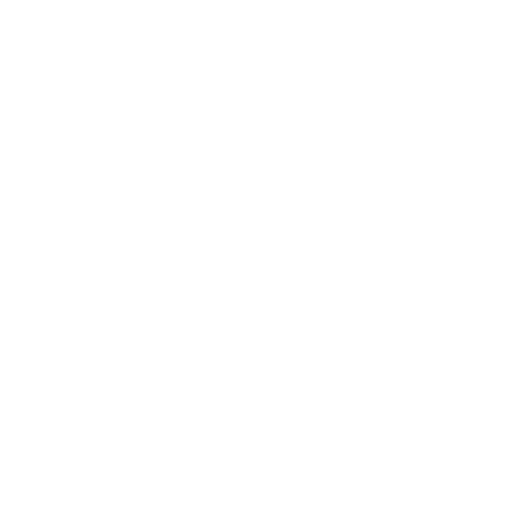
t = 0.00 s
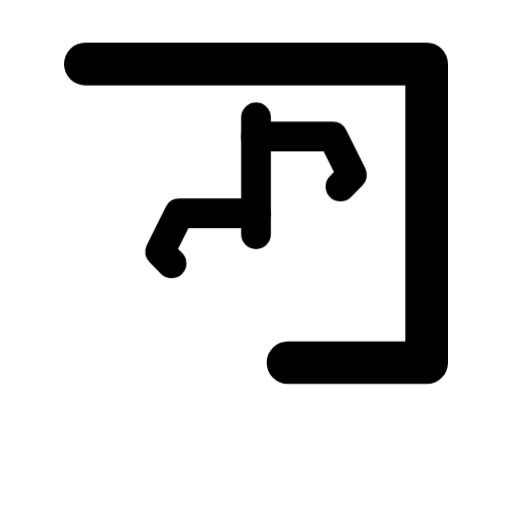
t = 0.44 s
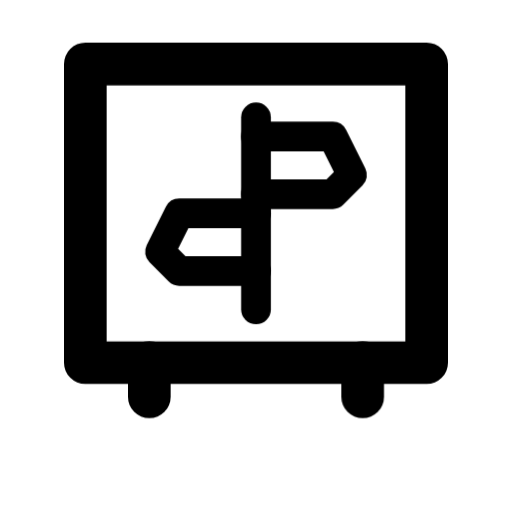
t = 0.86 s
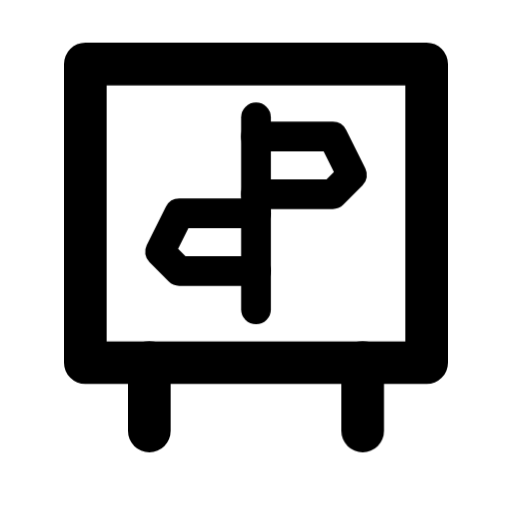
t = 1.15 s
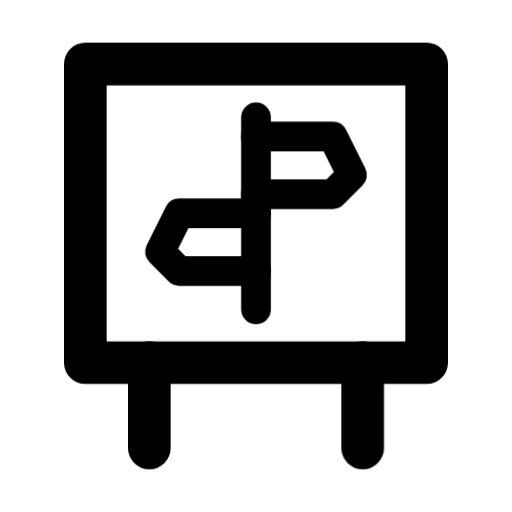
t = 1.69 s
t = 2.09 s: frame unchanged from t = 1.69 s, image omitted

The animated SVG that drew these frames (rendered in a browser with its animation timeline set to each time). Animation: 2 CSS @keyframes rules; one cycle of 2.40 s, repeats indefinitely.

<svg xmlns="http://www.w3.org/2000/svg" width="24" height="24" fill="none" stroke="currentColor" stroke-linecap="round" stroke-linejoin="round" stroke-width="2" viewBox="0 0 24 24">
    <!-- Generated by scripts/icon-expansion/generate.mjs -->
    <style>
        @media (prefers-reduced-motion: no-preference) {
            @keyframes ira-design-station-trailhead-row-0 { 0% { stroke-dashoffset: 1; opacity: 0; } 1% { opacity: 1; } 30%, 87% { stroke-dashoffset: 0; opacity: 1; } 100% { stroke-dashoffset: 0; opacity: 0; } }
            [data-ira-design-reveal="station-trailhead"] [data-design-ink="row-0"] { stroke-dasharray: 1 1; animation: ira-design-station-trailhead-row-0 2.4s linear infinite; }
            @keyframes ira-design-station-trailhead-row-2 { 0%, 24% { stroke-dashoffset: 1; opacity: 0; } 25% { opacity: 1; } 54%, 87% { stroke-dashoffset: 0; opacity: 1; } 100% { stroke-dashoffset: 0; opacity: 0; } }
            [data-ira-design-reveal="station-trailhead"] [data-design-ink="row-2"] { stroke-dasharray: 1 1; animation: ira-design-station-trailhead-row-2 2.4s linear infinite; }
        }
    </style>
    <g data-ira-design-reveal="station-trailhead" data-design-kind="box"><path data-design-ink="row-0" pathLength="1" d="M4 3L20 3L20 17L4 17z"/><path data-design-ink="row-2" pathLength="1" d="M7 17L7 21"/><path data-design-ink="row-2" pathLength="1" d="M17 17L17 21"/><g transform="translate(12 10) scale(0.9)"><g stroke-width="1.55"><path data-design-ink="row-0" pathLength="1" d="M0 -5L0 5"/><path data-design-ink="row-0" pathLength="1" d="M0 -4L4 -4L5 -2L4 -1L0 -1"/><path data-design-ink="row-0" pathLength="1" d="M0 0L-4 0L-5 2L-4 3L0 3"/></g></g></g>
</svg>
